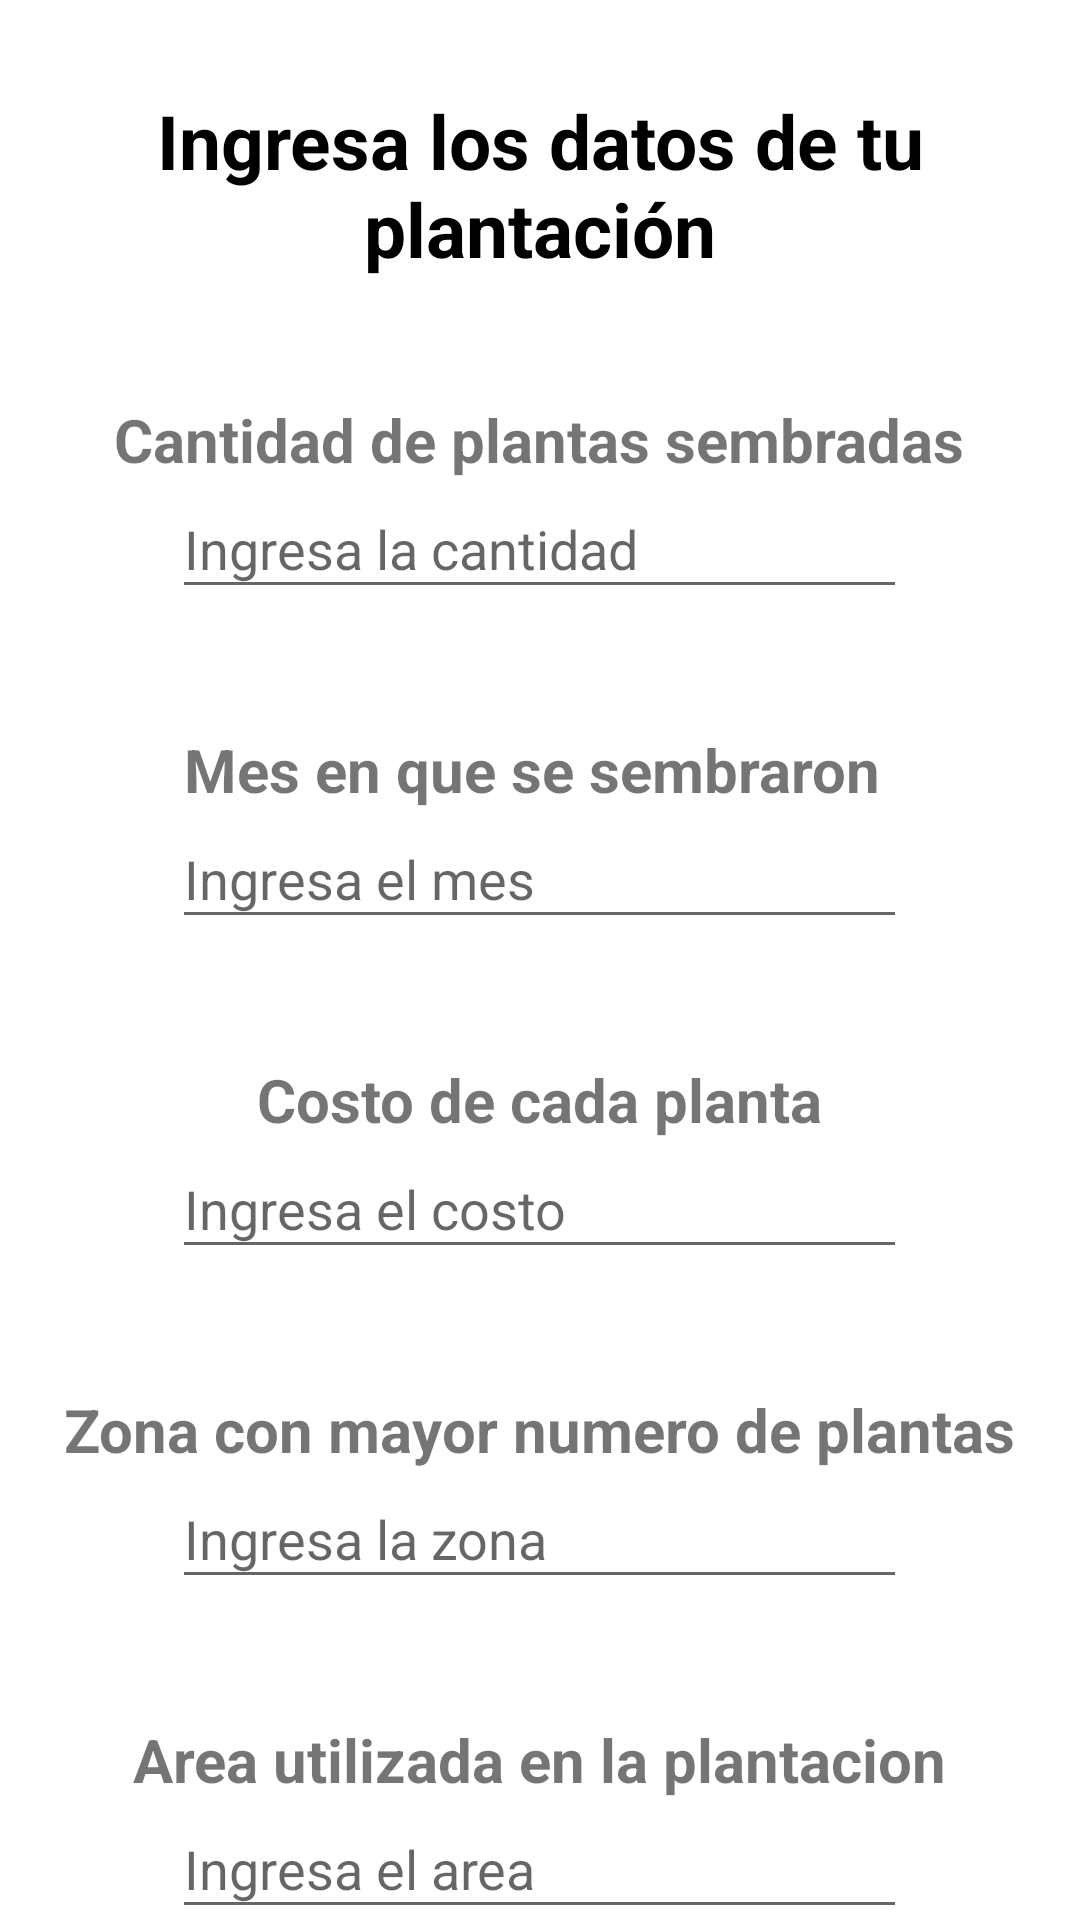

Produce the Android XML layout that renders to this screen, including the resource entries it uses.
<!-- AndroidManifest.xml: application theme Theme.Reto1Atenea -->
<!-- res/layout/activity_register.xml -->
<?xml version="1.0" encoding="utf-8"?>
<androidx.appcompat.widget.LinearLayoutCompat xmlns:android="http://schemas.android.com/apk/res/android"
    xmlns:app="http://schemas.android.com/apk/res-auto"
    xmlns:tools="http://schemas.android.com/tools"
    android:layout_width="match_parent"
    android:layout_height="match_parent"
    android:gravity="center_horizontal"
    android:orientation="vertical"
    tools:context=".RegisterActivity">

    <TextView
        android:id="@+id/textView8"
        android:layout_width="wrap_content"
        android:layout_height="wrap_content"
        android:gravity="center"
        android:paddingTop="30dp"
        android:text="Ingresa los datos de tu plantación"
        android:textAlignment="center"
        android:textColor="@color/black"
        android:textSize="25dp"
        android:textStyle="bold" />

    <TextView
        android:id="@+id/textView13"
        android:layout_width="wrap_content"
        android:layout_height="wrap_content"
        android:paddingTop="40dp"
        android:text="Cantidad de plantas sembradas"
        android:textSize="20dp"
        android:textStyle="bold" />

    <EditText
        android:id="@+id/editTextTextPersonName3"
        android:layout_width="245dp"
        android:layout_height="43dp"
        android:ems="10"
        android:hint="Ingresa la cantidad"
        android:inputType="textPersonName" />

    <TextView
        android:id="@+id/textView15"
        android:layout_width="wrap_content"
        android:layout_height="wrap_content"
        android:paddingTop="40dp"
        android:text="Mes en que se sembraron "
        android:textSize="20dp"
        android:textStyle="bold" />

    <EditText
        android:id="@+id/editTextTextPersonName4"
        android:layout_width="245dp"
        android:layout_height="43dp"
        android:ems="10"
        android:hint="Ingresa el mes"
        android:inputType="textPersonName" />

    <TextView
        android:id="@+id/textView16"
        android:layout_width="wrap_content"
        android:layout_height="wrap_content"
        android:paddingTop="40dp"
        android:text="Costo de cada planta"
        android:textSize="20dp"
        android:textStyle="bold" />

    <EditText
        android:id="@+id/editTextTextPersonName5"
        android:layout_width="245dp"
        android:layout_height="43dp"
        android:ems="10"
        android:hint="Ingresa el costo"
        android:inputType="textPersonName" />

    <TextView
        android:id="@+id/textView17"
        android:layout_width="wrap_content"
        android:layout_height="wrap_content"
        android:paddingTop="40dp"
        android:text="Zona con mayor numero de plantas"
        android:textSize="20dp"
        android:textStyle="bold" />

    <EditText
        android:id="@+id/editTextTextPersonName6"
        android:layout_width="245dp"
        android:layout_height="43dp"
        android:ems="10"
        android:hint="Ingresa la zona"
        android:inputType="textPersonName" />

    <TextView
        android:id="@+id/textView18"
        android:layout_width="wrap_content"
        android:layout_height="wrap_content"
        android:paddingTop="40dp"
        android:text="Area utilizada en la plantacion"
        android:textSize="20dp"
        android:textStyle="bold" />

    <EditText
        android:id="@+id/editTextTextPersonName7"
        android:layout_width="245dp"
        android:layout_height="43dp"
        android:ems="10"
        android:hint="Ingresa el area"
        android:inputType="textPersonName" />

    <TextView
        android:id="@+id/textView19"
        android:layout_width="wrap_content"
        android:layout_height="wrap_content"
        android:paddingTop="40dp"
        android:text="Mes de la plantacion"
        android:textSize="20dp"
        android:textStyle="bold" />

    <EditText
        android:id="@+id/editTextTextPersonName8"
        android:layout_width="245dp"
        android:layout_height="43dp"
        android:ems="10"
        android:hint="Ingresa el mes"
        android:inputType="textPersonName" />

</androidx.appcompat.widget.LinearLayoutCompat>
<!-- resources referenced by this layout -->
<resources>
  <style name="Theme.Reto1Atenea" parent="Theme.MaterialComponents.DayNight.DarkActionBar">
          
          <item name="colorPrimary">@color/purple_500</item>
          <item name="colorPrimaryVariant">@color/purple_700</item>
          <item name="colorOnPrimary">@color/white</item>
          
          <item name="colorSecondary">@color/teal_200</item>
          <item name="colorSecondaryVariant">@color/teal_700</item>
          <item name="colorOnSecondary">@color/black</item>
          
          <item name="android:statusBarColor">?attr/colorPrimaryVariant</item>
          
      </style>
  <!-- not gathered from this repository: default colours our renderer supplied (Android Studio template values) -->
  <color name="purple_500">#FF6200EE</color>
  <color name="purple_700">#FF3700B3</color>
  <color name="teal_200">#FF03DAC5</color>
  <color name="teal_700">#FF018786</color>
  <color name="black">#FF000000</color>
  <color name="white">#FFFFFFFF</color>
</resources>
